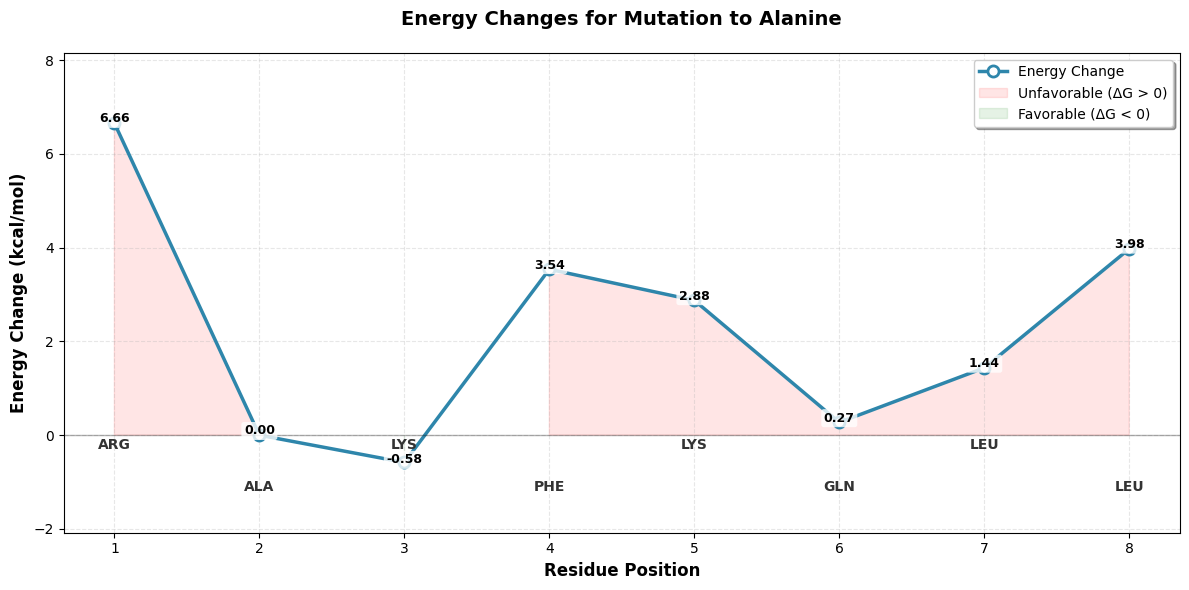

Here is the Python script that generated this plot: (Note: this script raises an exception after producing the figure.)
import matplotlib.pyplot as plt
import numpy as np

# 设置中文字体和样式
plt.rcParams['font.sans-serif'] = ['SimHei', 'Arial']
plt.rcParams['axes.unicode_minus'] = False
plt.style.use('default')

# 从数据中提取信息
data_lines = [
    "THR 1 to ALA energy change is -1.48102",
    "ASP 2 to ALA energy change is -7.61099",
    "LEU 3 to ALA energy change is 1.16334",
    "GLY 4 to ALA energy change is 5.09091",
    "GLN 5 to ALA energy change is -13.378",
    "ASN 6 to ALA energy change is -0.364552",
    "LEU 7 to ALA energy change is 2.37977",
    "LEU 8 to ALA energy change is 1.56627",
    "TYR 9 to ALA energy change is 4.18752"
]

data_lines = [
    "ARG 1 to ALA energy change is 6.65898",
    "ALA 2 to ALA energy change is 0",
    "LYS 3 to ALA energy change is -0.581077",
    "PHE 4 to ALA energy change is 3.53996",
    "LYS 5 to ALA energy change is 2.87685",
    "GLN 6 to ALA energy change is 0.273774",
    "LEU 7 to ALA energy change is 1.43542",
    "LEU 8 to ALA energy change is 3.9758",
]

# 提取位置和能量值
positions = []
energy_changes = []
amino_acids = []

for line in data_lines:
    parts = line.split()
    amino_acids.append(parts[0])
    positions.append(int(parts[1]))
    energy_changes.append(float(parts[-1]))

# 创建图形
fig, ax = plt.subplots(figsize=(12, 6))

print(positions)
# 绘制折线图
line = ax.plot(positions, energy_changes, 
               color='#2E86AB', 
               marker='o', 
               markersize=8,
               linewidth=2.5,
               markerfacecolor='white',
               markeredgewidth=2,
               markeredgecolor='#2E86AB',
               label='Energy Change')

# 设置x轴和y轴标签
ax.set_xlabel('Residue Position', fontsize=12, fontweight='bold')
ax.set_ylabel('Energy Change (kcal/mol)', fontsize=12, fontweight='bold')
ax.set_title('Energy Changes for Mutation to Alanine', fontsize=14, fontweight='bold', pad=20)

# 设置x轴刻度为整数位置
ax.set_xticks(positions)

# 添加零线参考
ax.axhline(y=0, color='black', linestyle='-', alpha=0.3, linewidth=1)

# 添加网格
ax.grid(True, alpha=0.3, linestyle='--')

# 在数据点上方/下方添加数值标签
for i, (pos, energy, aa) in enumerate(zip(positions, energy_changes, amino_acids)):
    print(aa)
    # 确定标签位置（正值在上方，负值在下方）
    vertical_offset = 0.5 if energy >= 0 else -0.7
    
    # 添加能量值标签
    ax.annotate(f'{energy:.2f}', 
               xy=(pos, energy), 
               xytext=(0, vertical_offset),
               textcoords='offset points',
               ha='center',
               fontsize=9,
               fontweight='bold',
               bbox=dict(boxstyle="round,pad=0.2", facecolor='white', alpha=0.8, edgecolor='none'))
    
    # 在x轴标签下方添加氨基酸名称
    ax.annotate(aa, 
               xy=(pos, 0), 
               xytext=(0, -10 if i % 2 == 0 else -40),  # 交替位置避免重叠
               textcoords='offset points',
               ha='center',
               fontsize=10,
               fontweight='bold',
               color='#333333')

# 设置y轴范围，留出足够的空间显示标签
y_min, y_max = min(energy_changes), max(energy_changes)
ax.set_ylim(y_min - 1.5, y_max + 1.5)

# 添加颜色区域表示能量变化的正负
ax.fill_between(positions, energy_changes, 0, 
                where=np.array(energy_changes) >= 0, 
                color='red', alpha=0.1, label='Unfavorable (ΔG > 0)')
ax.fill_between(positions, energy_changes, 0, 
                where=np.array(energy_changes) < 0, 
                color='green', alpha=0.1, label='Favorable (ΔG < 0)')

# 添加图例
ax.legend(loc='upper right', frameon=True, fancybox=True, shadow=True)

# 调整布局
plt.tight_layout()

# 显示图形
plt.savefig('photo/alascan1.png', dpi=300)